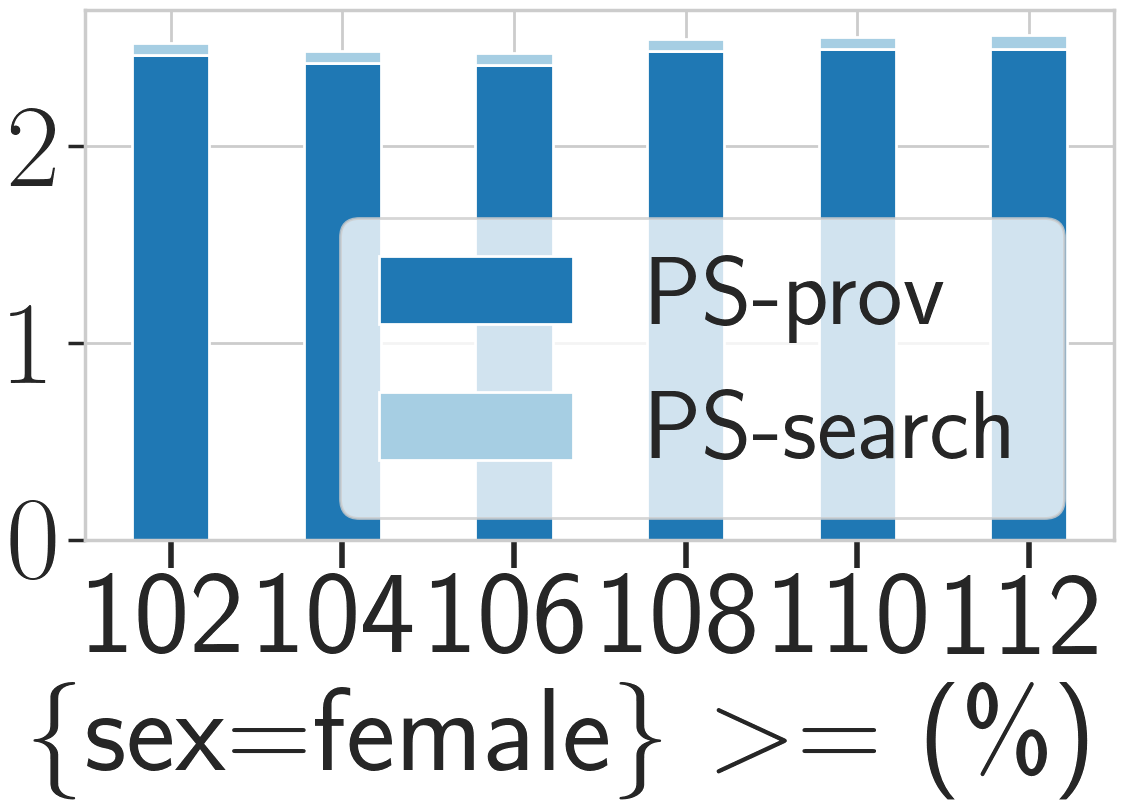

The table this chart was drawn from, first rows:
_, PS, PS_prov, PS_search, base, base_prov, base_search
1, 2.51, 2.46, 0.06, 0.00, 0.00, 0.00
2, 2.47, 2.42, 0.06, 0.00, 0.00, 0.00
3, 2.46, 2.41, 0.06, 0.00, 0.00, 0.00
4, 2.54, 2.48, 0.06, 0.00, 0.00, 0.00
5, 2.55, 2.49, 0.06, 0.00, 0.00, 0.00
6, 2.56, 2.49, 0.07, 0.00, 0.00, 0.00
